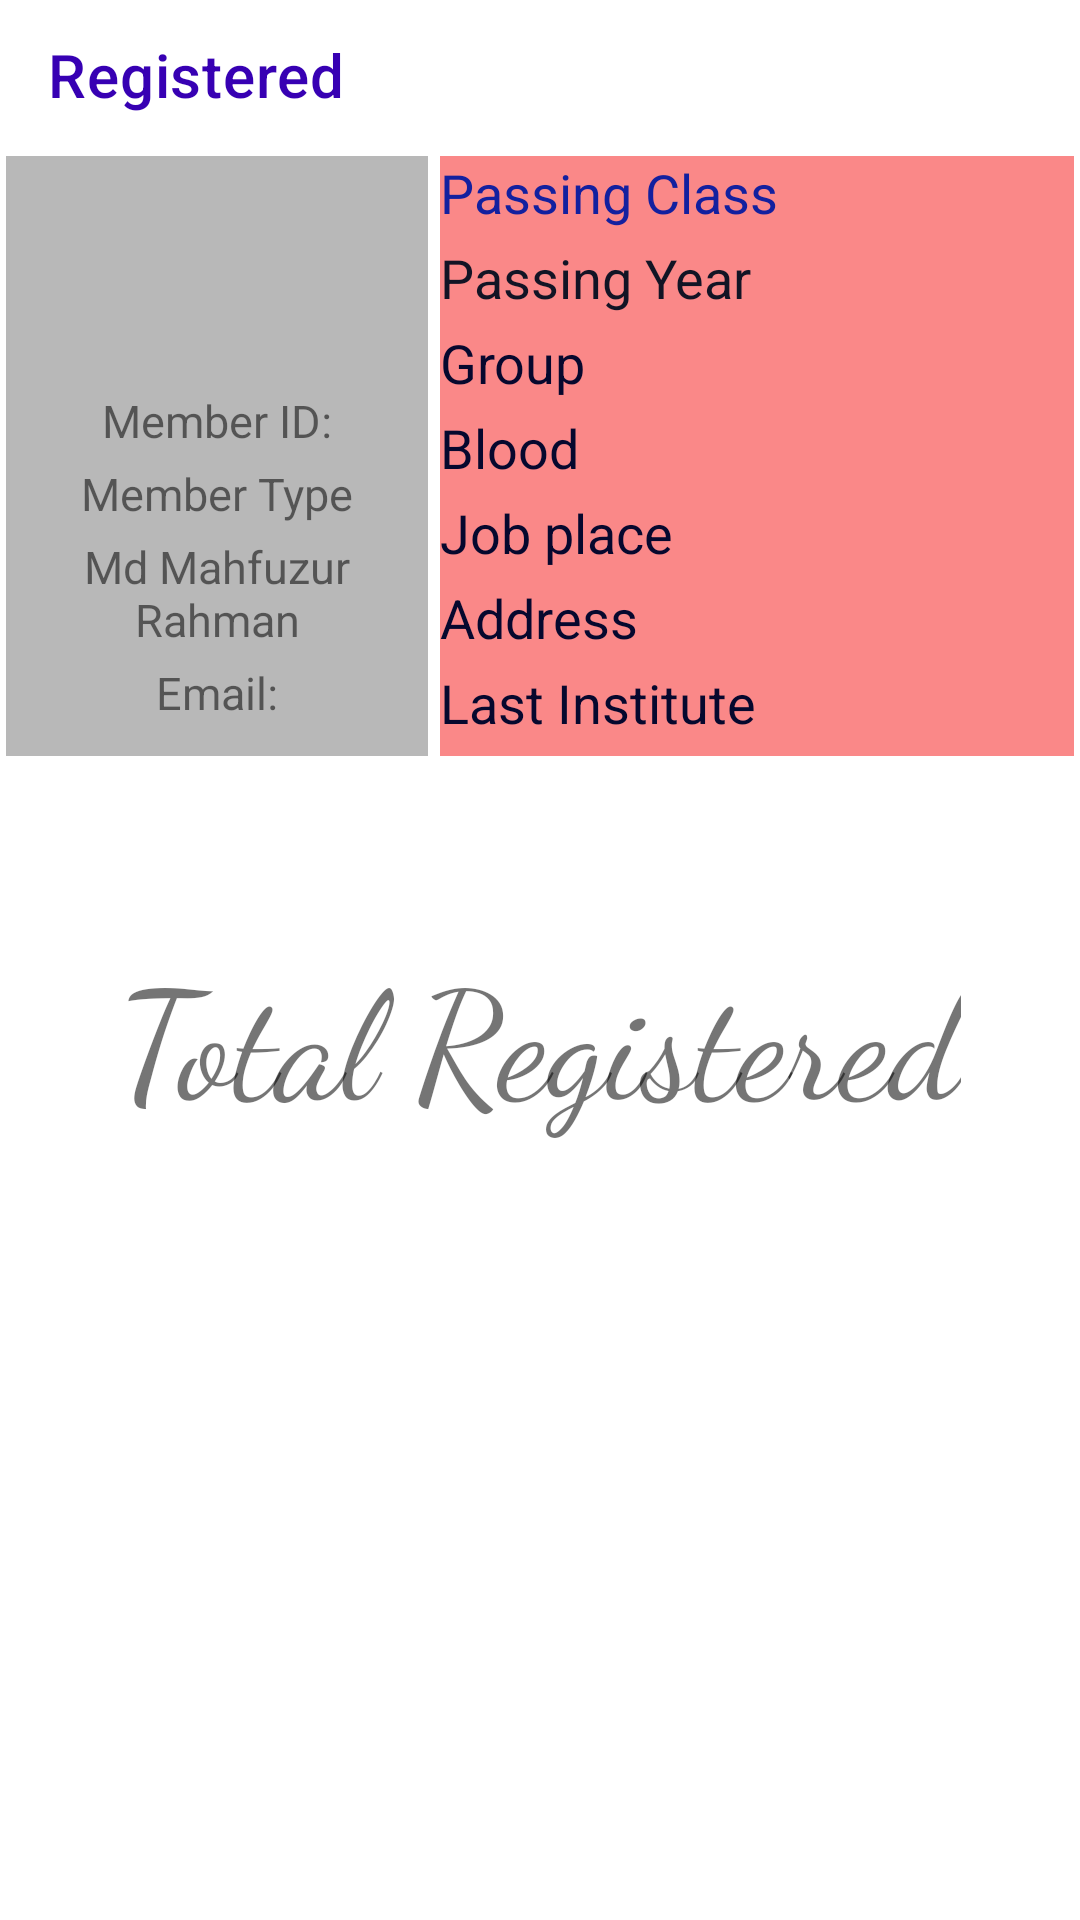

Layout XML and referenced resources for this Android screen:
<!-- AndroidManifest.xml: application theme Theme.ExCapSCPSC -->
<!-- res/layout/fragment_total__register.xml -->
<?xml version="1.0" encoding="utf-8"?>
<FrameLayout xmlns:android="http://schemas.android.com/apk/res/android"
    xmlns:app="http://schemas.android.com/apk/res-auto"
    xmlns:tools="http://schemas.android.com/tools"
    android:layout_width="match_parent"
    android:layout_height="match_parent"
    tools:context=".fragment.Total_Register">

    <RelativeLayout
        android:layout_width="match_parent"
        android:layout_height="match_parent">

        <androidx.appcompat.widget.Toolbar
            android:id="@+id/toolbar_total_reg"
            android:layout_width="match_parent"
            android:layout_height="50dp"
            app:title="Registered"
            app:titleTextColor="@color/purple_700" />

        <RelativeLayout
            android:layout_width="match_parent"
            android:layout_height="match_parent"
            android:layout_below="@+id/toolbar_total_reg">


            <LinearLayout
                android:id="@+id/base_layout_id"
                android:layout_width="match_parent"
                android:layout_height="200dp"
                android:layout_margin="2dp"
                android:orientation="horizontal"
                android:weightSum="5">


                <LinearLayout
                    android:id="@+id/img_name_id"
                    android:layout_width="0dp"
                    android:layout_height="match_parent"
                    android:layout_marginEnd="2dp"
                    android:layout_weight="2"
                    android:background="#B8B8B8"
                    android:orientation="vertical">

                    <ImageView
                        android:layout_width="match_parent"
                        android:layout_height="70dp"
                        android:layout_marginTop="4dp"
                        android:src="@drawable/dob_icon" />

                    <TextView
                        android:id="@+id/committee_title_id"
                        android:layout_width="match_parent"
                        android:layout_height="wrap_content"
                        android:layout_marginTop="4dp"
                        android:gravity="center"
                        android:text="Member ID:"
                        android:textSize="15sp" />


                    <TextView
                        android:id="@+id/reg_member_id"
                        android:layout_width="match_parent"
                        android:layout_height="wrap_content"
                        android:layout_marginTop="4dp"
                        android:gravity="center"
                        android:text="Member Type"
                        android:textSize="15sp" />


                    <TextView
                        android:id="@+id/committee_name_id"
                        android:layout_width="match_parent"
                        android:layout_height="wrap_content"
                        android:layout_marginTop="4dp"
                        android:gravity="center"
                        android:text="Md Mahfuzur Rahman"
                        android:textSize="15sp" />


                    <TextView
                        android:id="@+id/reg_email_id"
                        android:layout_width="match_parent"
                        android:layout_height="wrap_content"
                        android:layout_marginTop="4dp"
                        android:gravity="center"
                        android:text="Email:"
                        android:textSize="15sp" />


                </LinearLayout>


                <LinearLayout
                    android:layout_width="0dp"
                    android:layout_height="match_parent"
                    android:layout_marginStart="2dp"
                    android:layout_weight="3"
                    android:background="#FA8888"
                    android:orientation="vertical">

                    <TextView
                        android:layout_width="wrap_content"
                        android:layout_height="wrap_content"
                        android:text="Passing Class"
                        android:textColor="#13209F"
                        android:textSize="18sp" />


                    <TextView
                        android:layout_width="wrap_content"
                        android:layout_height="wrap_content"
                        android:layout_marginTop="4dp"
                        android:layout_marginEnd="4dp"
                        android:text="Passing Year"
                        android:textColor="#121425"
                        android:textSize="18sp" />


                    <TextView
                        android:layout_width="wrap_content"
                        android:layout_height="wrap_content"
                        android:layout_marginTop="4dp"
                        android:layout_marginEnd="4dp"
                        android:text="Group"
                        android:textColor="#06082E"
                        android:textSize="18sp" />


                    <TextView
                        android:layout_width="wrap_content"
                        android:layout_height="wrap_content"
                        android:layout_marginTop="4dp"
                        android:layout_marginEnd="4dp"
                        android:text="Blood"
                        android:textColor="#06082E"
                        android:textSize="18sp" />




                    <TextView
                        android:layout_width="wrap_content"
                        android:layout_height="wrap_content"
                        android:layout_marginTop="4dp"
                        android:layout_marginEnd="4dp"
                        android:text="Job place"
                        android:textColor="#06082E"
                        android:textSize="18sp" />






                    <TextView
                        android:layout_width="wrap_content"
                        android:layout_height="wrap_content"
                        android:layout_marginTop="4dp"
                        android:layout_marginEnd="4dp"
                        android:text="Address"
                        android:textColor="#06082E"
                        android:textSize="18sp" />


                    <TextView
                        android:layout_width="wrap_content"
                        android:layout_height="wrap_content"
                        android:layout_marginTop="4dp"
                        android:layout_marginEnd="4dp"
                        android:text="Last Institute"
                        android:textColor="#06082E"
                        android:textSize="18sp" />


                </LinearLayout>


            </LinearLayout>


            <TextView
                android:layout_width="wrap_content"
                android:layout_height="wrap_content"
                android:layout_centerInParent="true"
                android:fontFamily="cursive"
                android:text="Total Registered"
                android:textSize="50sp" />


        </RelativeLayout>


    </RelativeLayout>


</FrameLayout>
<!-- resources referenced by this layout -->
<resources>
  <color name="purple_700">#FF3700B3</color>
  <style name="Theme.ExCapSCPSC" parent="Theme.MaterialComponents.DayNight.NoActionBar">
          
          <item name="colorPrimary">@color/purple_500</item>
          <item name="colorPrimaryVariant">@color/purple_700</item>
          <item name="colorOnPrimary">@color/white</item>
          
          <item name="colorSecondary">@color/teal_200</item>
          <item name="colorSecondaryVariant">@color/teal_700</item>
          <item name="colorOnSecondary">@color/black</item>
          
          <item name="android:statusBarColor">@color/purple_700</item>
          
      </style>
  <color name="purple_500">#FF6200EE</color>
  <color name="white">#FFFFFFFF</color>
  <color name="teal_200">#FF03DAC5</color>
  <color name="teal_700">#FF018786</color>
  <color name="black">#FF000000</color>
</resources>
